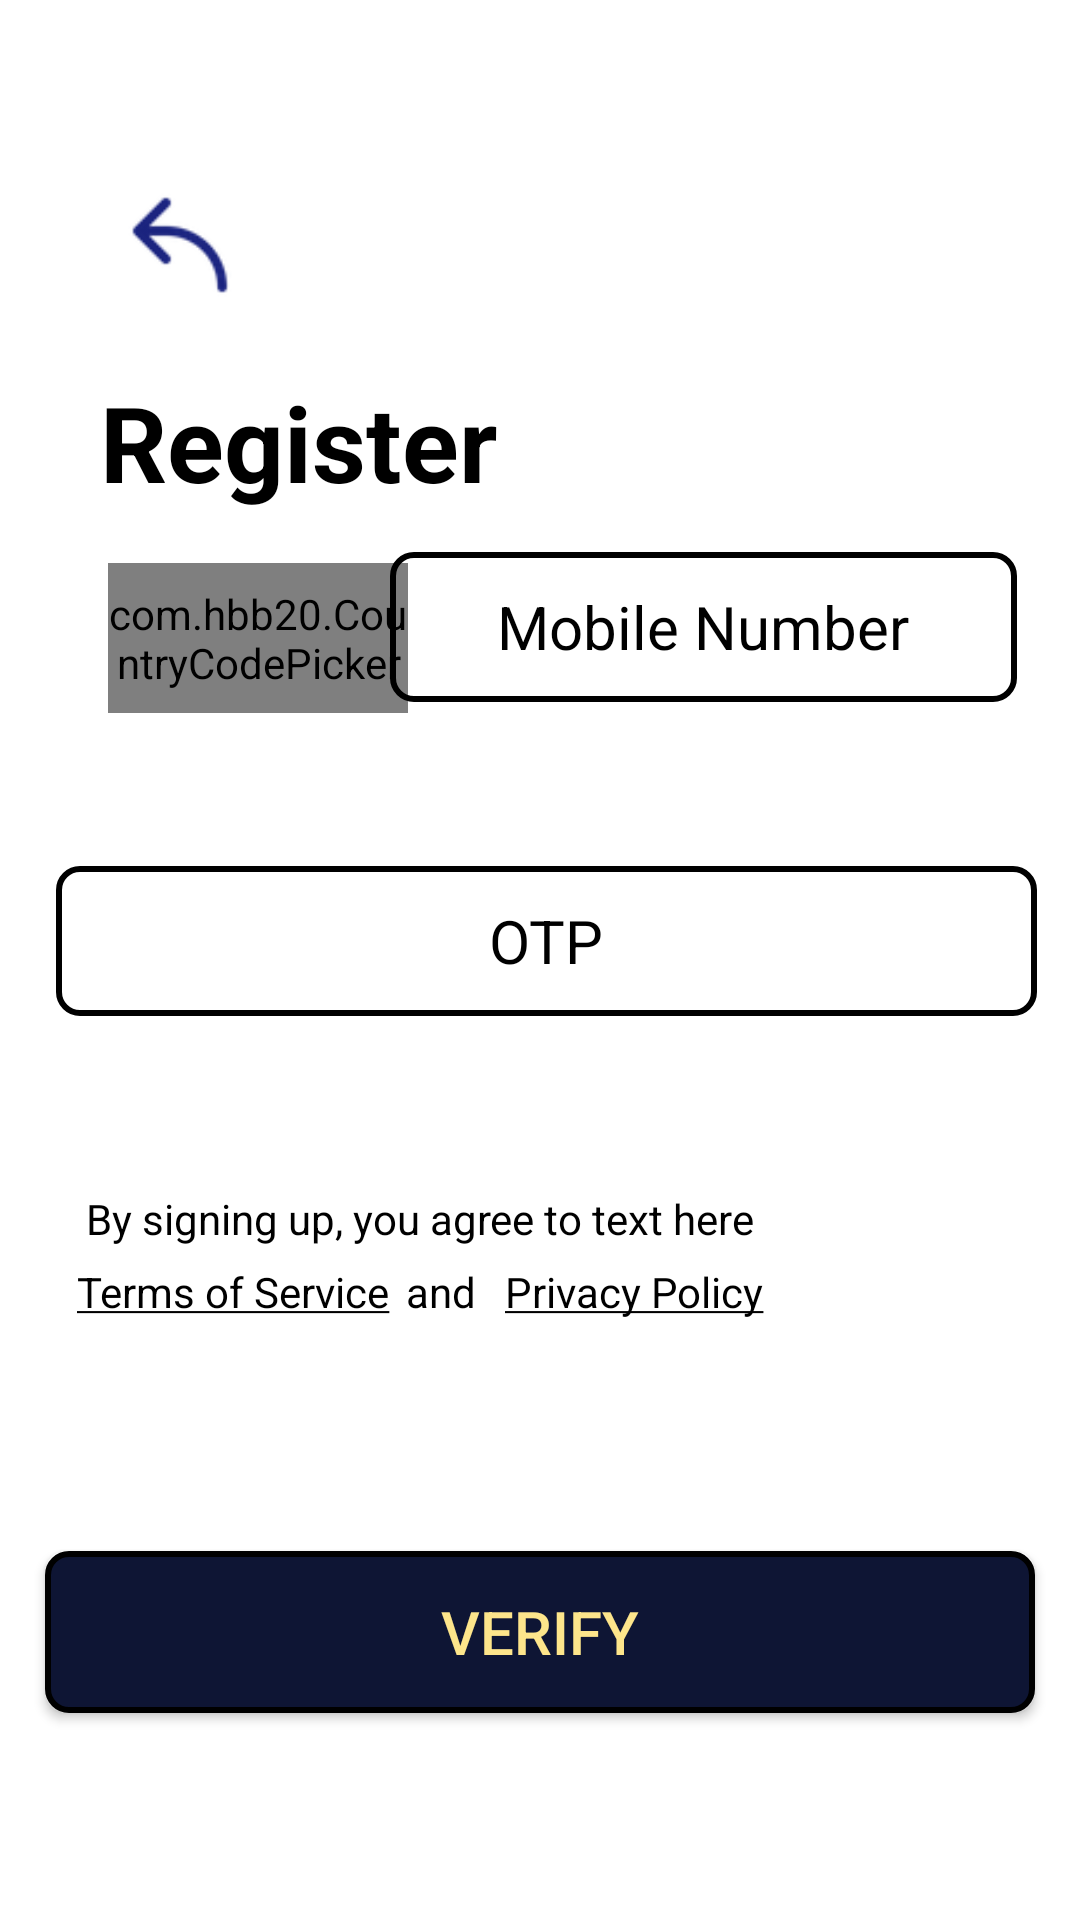

Android layout source for this screen:
<!-- AndroidManifest.xml: application theme Theme.AppCompat.NoActionBar -->
<!-- res/layout/activity_otp_layout.xml -->
<?xml version="1.0" encoding="utf-8"?>
<androidx.constraintlayout.widget.ConstraintLayout xmlns:android="http://schemas.android.com/apk/res/android"
    xmlns:app="http://schemas.android.com/apk/res-auto"
    xmlns:tools="http://schemas.android.com/tools"
    android:layout_width="match_parent"
    android:layout_height="match_parent"
    android:background="#ffffff"
    tools:context=".OTP_layout">

    <ImageView
        android:id="@+id/backimage"
        android:layout_width="50dp"
        android:layout_height="wrap_content"
        android:src="@drawable/backarrow"
        app:layout_constraintBottom_toBottomOf="parent"
        app:layout_constraintEnd_toEndOf="parent"
        app:layout_constraintHorizontal_bias="0.113"
        app:layout_constraintStart_toStartOf="parent"
        app:layout_constraintTop_toTopOf="parent"
        app:layout_constraintVertical_bias="0.086"
        android:contentDescription="@string/app_name"/>

    <TextView
        android:id="@+id/Register_tv"
        android:layout_width="wrap_content"
        android:layout_height="wrap_content"
        android:text="@string/register"
        android:textColor="@color/black"
        android:textSize="35sp"
        android:textStyle="bold"
        app:layout_constraintBottom_toBottomOf="parent"
        app:layout_constraintEnd_toEndOf="parent"
        app:layout_constraintHorizontal_bias="0.147"
        app:layout_constraintStart_toStartOf="parent"
        app:layout_constraintTop_toTopOf="parent"
        app:layout_constraintVertical_bias="0.209" />

    <TextView
        android:id="@+id/termslink"
        android:layout_width="127dp"
        android:layout_height="22dp"
        android:layout_marginStart="3dp"
        android:clickable="true"
        android:text="@string/termslink"
        android:textColor="@color/black"
        app:layout_constraintBottom_toBottomOf="parent"
        app:layout_constraintEnd_toEndOf="parent"
        app:layout_constraintHorizontal_bias="0.099"
        app:layout_constraintStart_toStartOf="parent"
        app:layout_constraintTop_toTopOf="parent"
        app:layout_constraintVertical_bias="0.681" />

    <TextView
        android:id="@+id/and_tv"
        android:layout_width="wrap_content"
        android:layout_height="wrap_content"
        android:layout_marginEnd="29dp"
        android:text="@string/and"
        android:textColor="@color/black"
        app:layout_constraintBottom_toBottomOf="parent"
        app:layout_constraintEnd_toEndOf="parent"
        app:layout_constraintHorizontal_bias="0.44"
        app:layout_constraintStart_toStartOf="parent"
        app:layout_constraintTop_toTopOf="parent"
        app:layout_constraintVertical_bias="0.678" />

    <TextView
        android:id="@+id/privacy_tv"
        android:layout_width="wrap_content"
        android:layout_height="wrap_content"
        android:layout_marginEnd="29dp"
        android:clickable="true"
        android:text="@string/Privacy"
        android:textColor="@color/black"
        app:layout_constraintBottom_toBottomOf="parent"
        app:layout_constraintEnd_toEndOf="parent"
        app:layout_constraintHorizontal_bias="0.688"
        app:layout_constraintStart_toStartOf="parent"
        app:layout_constraintTop_toTopOf="parent"
        app:layout_constraintVertical_bias="0.678" />

    <com.hbb20.CountryCodePicker
        android:id="@+id/country_code"
        android:layout_width="100dp"
        android:layout_height="50dp"
        android:layout_marginTop="31dp"
        app:ccp_showFlag="false"
        app:layout_constraintBottom_toBottomOf="parent"
        app:layout_constraintEnd_toEndOf="parent"
        app:layout_constraintHorizontal_bias="0.138"
        app:layout_constraintStart_toStartOf="parent"
        app:layout_constraintTop_toTopOf="parent"
        app:layout_constraintVertical_bias="0.28" />

    <EditText
        android:id="@+id/mobile_no"
        android:layout_width="209dp"
        android:layout_height="50dp"
        android:background="@drawable/mobile_no_shape"
        android:hint="@string/mobileno"
        android:textColor="@color/black"
        android:inputType="phone"
        android:textAlignment="center"
        android:textColorHint="@color/black"
        android:textSize="20sp"
        app:layout_constraintBottom_toBottomOf="parent"
        app:layout_constraintEnd_toEndOf="parent"
        app:layout_constraintHorizontal_bias="0.861"
        app:layout_constraintStart_toStartOf="parent"
        app:layout_constraintTop_toTopOf="parent"
        app:layout_constraintVertical_bias="0.312"
        android:autofillHints="" />

    <EditText
        android:id="@+id/otp"
        android:layout_width="327dp"
        android:layout_height="50dp"
        android:layout_marginBottom="161dp"
        android:autofillHints=""
        android:textColor="@color/black"
        android:background="@drawable/mobile_no_shape"
        android:hint="@string/OTP"
        android:inputType="number"
        android:textAlignment="center"
        android:textColorHint="@color/black"
        android:textSize="20sp"
        app:layout_constraintBottom_toBottomOf="parent"
        app:layout_constraintEnd_toEndOf="parent"
        app:layout_constraintHorizontal_bias="0.562"
        app:layout_constraintStart_toStartOf="parent"
        app:layout_constraintTop_toTopOf="parent"
        app:layout_constraintVertical_bias="0.673" />

    <TextView
        android:id="@+id/terms"
        android:layout_width="wrap_content"
        android:layout_height="wrap_content"
        android:layout_marginStart="0dp"
        android:layout_marginEnd="9dp"
        android:text="@string/termsofservice"
        android:textColor="@color/black"
        app:layout_constraintBottom_toBottomOf="parent"
        app:layout_constraintEnd_toEndOf="parent"
        app:layout_constraintHorizontal_bias="0.224"
        app:layout_constraintStart_toStartOf="parent"
        app:layout_constraintTop_toTopOf="parent"
        app:layout_constraintVertical_bias="0.639" />

    <Button
        android:id="@+id/verify_button"
        android:layout_width="330dp"
        android:layout_height="54dp"
        android:background="@drawable/newuser_button_shape"
        android:text="@string/VERIFY"
        android:textColor="@color/yellow"
        android:textSize="20sp"
        app:layout_constraintBottom_toBottomOf="parent"
        app:layout_constraintEnd_toEndOf="parent"
        app:layout_constraintHorizontal_bias="0.498"
        app:layout_constraintStart_toStartOf="parent"
        app:layout_constraintTop_toTopOf="parent"
        app:layout_constraintVertical_bias="0.882" />

</androidx.constraintlayout.widget.ConstraintLayout>
<!-- resources referenced by this layout -->
<resources>
  <color name="black">#FF000000</color>
  <color name="yellow">#FDE58B</color>
  <!-- drawable backarrow: png bitmap (drawable-v24, 1466 bytes) -->
  <!-- drawable mobile_no_shape (drawable) -->
  <?xml version="1.0" encoding="utf-8"?>
  <shape xmlns:android="http://schemas.android.com/apk/res/android"
      android:shape="rectangle"
      >
      <corners android:radius="7dp"/>
      <stroke android:color="@color/black" android:width="2dp"/>
  
  </shape>
  <!-- drawable newuser_button_shape (drawable) -->
  <?xml version="1.0" encoding="utf-8"?>
  <shape xmlns:android="http://schemas.android.com/apk/res/android"
      android:shape="rectangle"
      >
      <stroke android:width="2dp" android:color="@color/black"/>
      <solid android:color="@color/blue"/>
      <corners android:radius="7dp"/>
  
  </shape>
  <string name="OTP">OTP</string>
  <string name="Privacy"><u>Privacy Policy</u></string>
  <string name="VERIFY">verify</string>
  <string name="and">and</string>
  <string name="app_name">Antpod_app</string>
  <string name="mobileno">Mobile Number</string>
  <string name="register">Register</string>
  <string name="termslink"><u>Terms of Service</u></string>
  <string name="termsofservice">By signing up, you agree to text here</string>
  <color name="blue">#0E1534</color>
</resources>
